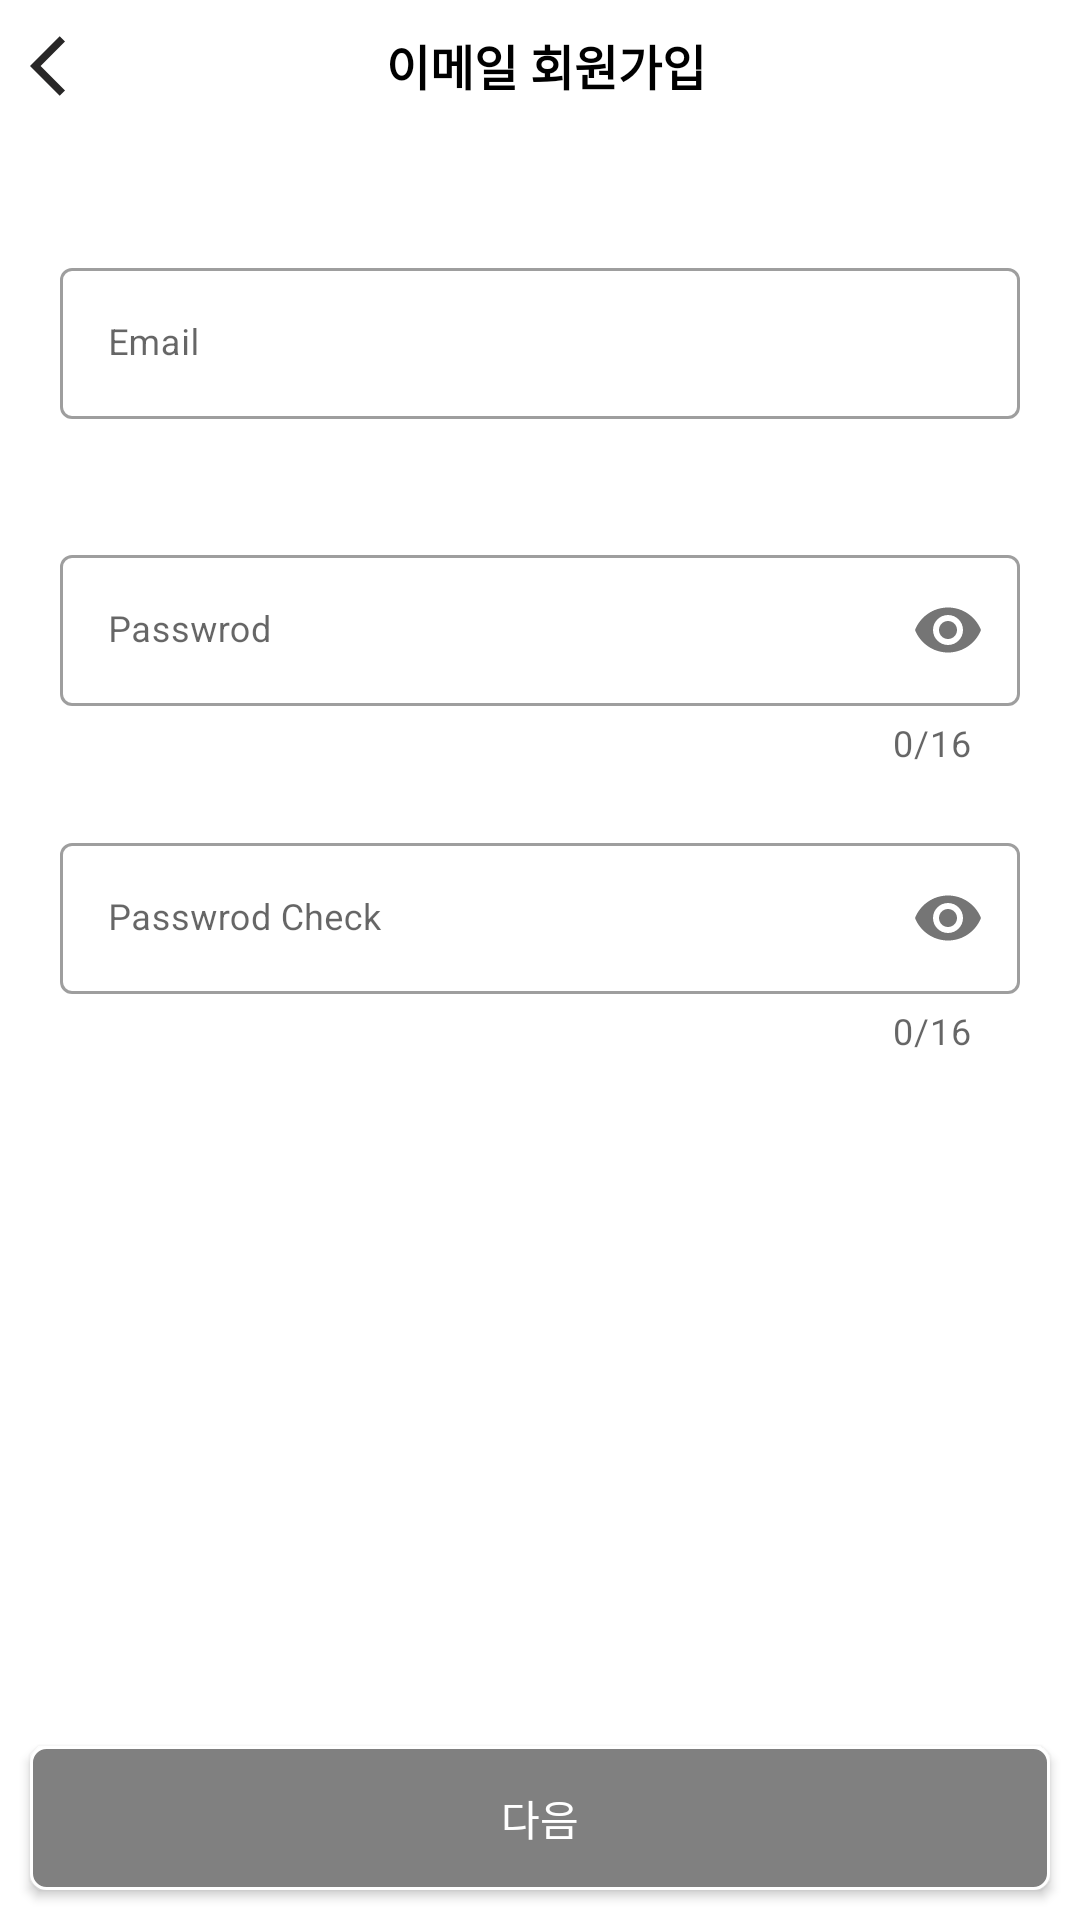

The Android layout XML behind this screen, and the referenced resources:
<!-- AndroidManifest.xml: application theme Theme.FlowerGarden -->
<!-- res/layout/fragment_first.xml -->
<?xml version="1.0" encoding="utf-8"?>
<androidx.constraintlayout.widget.ConstraintLayout xmlns:android="http://schemas.android.com/apk/res/android"
    xmlns:app="http://schemas.android.com/apk/res-auto"
    xmlns:tools="http://schemas.android.com/tools"
    android:layout_width="match_parent"
    android:layout_height="match_parent"
    tools:context=".ownerregister.First">

    <androidx.appcompat.widget.AppCompatSeekBar
        android:id="@+id/seekBar"
        android:layout_width="match_parent"
        android:layout_height="wrap_content"
        android:layout_marginBottom="20dp"
        android:max="150"
        android:progressDrawable="@drawable/seekbar"
        android:scaleX="2"
        android:thumbTint="#00000000"
        app:layout_constraintEnd_toEndOf="parent"
        app:layout_constraintStart_toStartOf="parent"
        app:layout_constraintTop_toBottomOf="@id/backButton" />

    <androidx.appcompat.widget.AppCompatImageButton
        android:id="@+id/backButton"
        android:layout_width="wrap_content"
        android:layout_height="wrap_content"
        android:layout_marginStart="10dp"
        android:layout_marginTop="10dp"
        android:background="@color/white"
        android:src="@drawable/ic_back"
        app:layout_constraintEnd_toStartOf="@id/registerTextView"
        app:layout_constraintStart_toStartOf="parent"
        app:layout_constraintTop_toTopOf="parent" />


    <TextView
        android:id="@+id/registerTextView"
        android:layout_width="0dp"
        android:layout_height="wrap_content"
        android:layout_marginEnd="30dp"
        android:gravity="center"
        android:text="이메일 회원가입"
        android:textColor="@color/black"
        android:textSize="16sp"
        android:textStyle="bold"
        app:layout_constraintEnd_toEndOf="parent"
        app:layout_constraintStart_toEndOf="@id/backButton"
        app:layout_constraintTop_toTopOf="@id/backButton" />


    <com.google.android.material.textfield.TextInputLayout
        android:id="@+id/emailContainer"
        style="@style/Widget.MaterialComponents.TextInputLayout.OutlinedBox"
        android:layout_width="match_parent"
        android:layout_height="wrap_content"
        android:layout_marginHorizontal="20dp"
        android:layout_marginTop="50dp"
        android:enabled="true"
        app:layout_constraintStart_toStartOf="@id/backButton"
        app:layout_constraintTop_toBottomOf="@id/backButton">

        <com.google.android.material.textfield.TextInputEditText
            android:id="@+id/emailEditTextView"
            android:layout_width="match_parent"
            android:layout_height="wrap_content"
            android:hint="Email"
            android:inputType="textEmailAddress"
            android:textSize="12sp" />

        <TextView
            android:id="@+id/emailCheckTextView"
            android:layout_width="wrap_content"
            android:layout_height="wrap_content"
            android:layout_marginTop="10dp"
            android:text="이메일 형식이 올바르지 않습니다."
            android:textColor="#FF0000"
            android:visibility="gone"
            app:layout_constraintStart_toStartOf="@id/emailEditTextView"
            app:layout_constraintTop_toBottomOf="@id/emailEditTextView" />
    </com.google.android.material.textfield.TextInputLayout>

    <com.google.android.material.textfield.TextInputLayout
        android:id="@+id/passwordContainer"
        style="@style/Widget.MaterialComponents.TextInputLayout.OutlinedBox"
        android:layout_width="match_parent"
        android:layout_height="wrap_content"
        android:layout_marginHorizontal="20dp"
        android:layout_marginTop="40dp"
        android:enabled="true"
        app:counterEnabled="true"
        app:counterMaxLength="16"
        app:layout_constraintEnd_toEndOf="@id/emailContainer"
        app:layout_constraintStart_toStartOf="@id/emailContainer"
        app:layout_constraintTop_toBottomOf="@id/emailContainer"
        app:passwordToggleEnabled="true">


        <com.google.android.material.textfield.TextInputEditText
            android:id="@+id/passwordEditTextView"
            android:layout_width="match_parent"
            android:layout_height="wrap_content"
            android:hint="Passwrod"
            android:inputType="textPassword"
            android:maxLength="16"
            android:textSize="12sp"
            app:layout_constraintEnd_toEndOf="parent"/>

        <TextView
            android:id="@+id/lengthCheckTextView"
            android:layout_width="wrap_content"
            android:layout_height="wrap_content"
            android:text="8글자이상 입력해야합니다."
            android:textColor="#FF0000"
            android:visibility="gone"
            app:layout_constraintStart_toStartOf="@id/passwordContainer"
            app:layout_constraintTop_toBottomOf="@id/passwordContainer" />
    </com.google.android.material.textfield.TextInputLayout>


    <com.google.android.material.textfield.TextInputLayout
        android:id="@+id/passwordCheckContainer"
        style="@style/Widget.MaterialComponents.TextInputLayout.OutlinedBox"
        android:layout_width="match_parent"
        android:layout_height="wrap_content"
        android:layout_marginHorizontal="20dp"
        android:layout_marginTop="20dp"
        android:enabled="true"
        app:counterEnabled="true"
        app:counterMaxLength="16"
        app:layout_constraintEnd_toEndOf="@id/passwordContainer"
        app:layout_constraintStart_toStartOf="@id/passwordContainer"
        app:layout_constraintTop_toBottomOf="@id/passwordContainer"
        app:passwordToggleEnabled="true">


        <com.google.android.material.textfield.TextInputEditText
            android:id="@+id/passwordCheckEditTextView"
            android:layout_width="match_parent"
            android:layout_height="wrap_content"
            android:hint="Passwrod Check"
            android:inputType="textPassword"
            android:maxLength="16"
            android:textSize="12sp" />

        <TextView
            android:id="@+id/resultCheckTextView"
            android:layout_width="wrap_content"
            android:layout_height="wrap_content"
            android:text="비밀번호가 일치하지 않습니다."
            android:textColor="#FF0000"
            android:visibility="gone"
            app:layout_constraintStart_toStartOf="@id/passwordCheckEditTextView"
            app:layout_constraintTop_toBottomOf="@id/passwordCheckEditTextView" />
    </com.google.android.material.textfield.TextInputLayout>


    <androidx.appcompat.widget.AppCompatButton
        android:id="@+id/nextButton"
        android:layout_width="0dp"
        android:layout_height="wrap_content"
        android:layout_marginHorizontal="10dp"
        android:layout_marginBottom="10dp"
        android:background="@drawable/shape_regect"
        android:text="다음"
        android:textColor="@color/white"
        app:layout_constraintBottom_toBottomOf="parent"
        app:layout_constraintEnd_toEndOf="parent"
        app:layout_constraintStart_toStartOf="parent" />

</androidx.constraintlayout.widget.ConstraintLayout>
<!-- resources referenced by this layout -->
<resources>
  <!-- drawable ic_back (drawable) -->
  <vector android:autoMirrored="true" android:height="24dp"
      android:tint="#282727" android:viewportHeight="24"
      android:viewportWidth="24" android:width="24dp" xmlns:android="http://schemas.android.com/apk/res/android">
      <path android:fillColor="@android:color/white" android:pathData="M11.67,3.87L9.9,2.1 0,12l9.9,9.9 1.77,-1.77L3.54,12z"/>
  </vector>
  <!-- drawable seekbar (drawable) -->
  <?xml version="1.0" encoding="utf-8"?>
  <layer-list xmlns:android="http://schemas.android.com/apk/res/android">
      
      <item android:id="@android:id/background">
          <shape android:shape="rectangle">
              <solid android:color="#FFFFFF"/>
          </shape>
      </item>
  
      
      <item android:id="@android:id/progress" >
          <clip>
              <shape android:shape="rectangle">
                  
                  <stroke android:width="1dp" android:color="#000090" />
                  
                  <solid android:color="#000090"/>
              </shape>
          </clip>
      </item>
  
  </layer-list>
  <!-- drawable shape_regect (drawable) -->
  <?xml version="1.0" encoding="utf-8"?>
  <shape xmlns:android="http://schemas.android.com/apk/res/android" android:shape="rectangle">
      <solid android:color="#808080"/>
      <stroke android:color="@color/white" android:width="1dp"/>
      <corners android:radius="5dp"/>
  </shape>
  <style name="Theme.FlowerGarden" parent="Theme.MaterialComponents.Light.NoActionBar">
      </style>
  <!-- not gathered from this repository: default colours our renderer supplied (Android Studio template values) -->
  <color name="black">#FF000000</color>
  <color name="white">#FFFFFFFF</color>
</resources>
